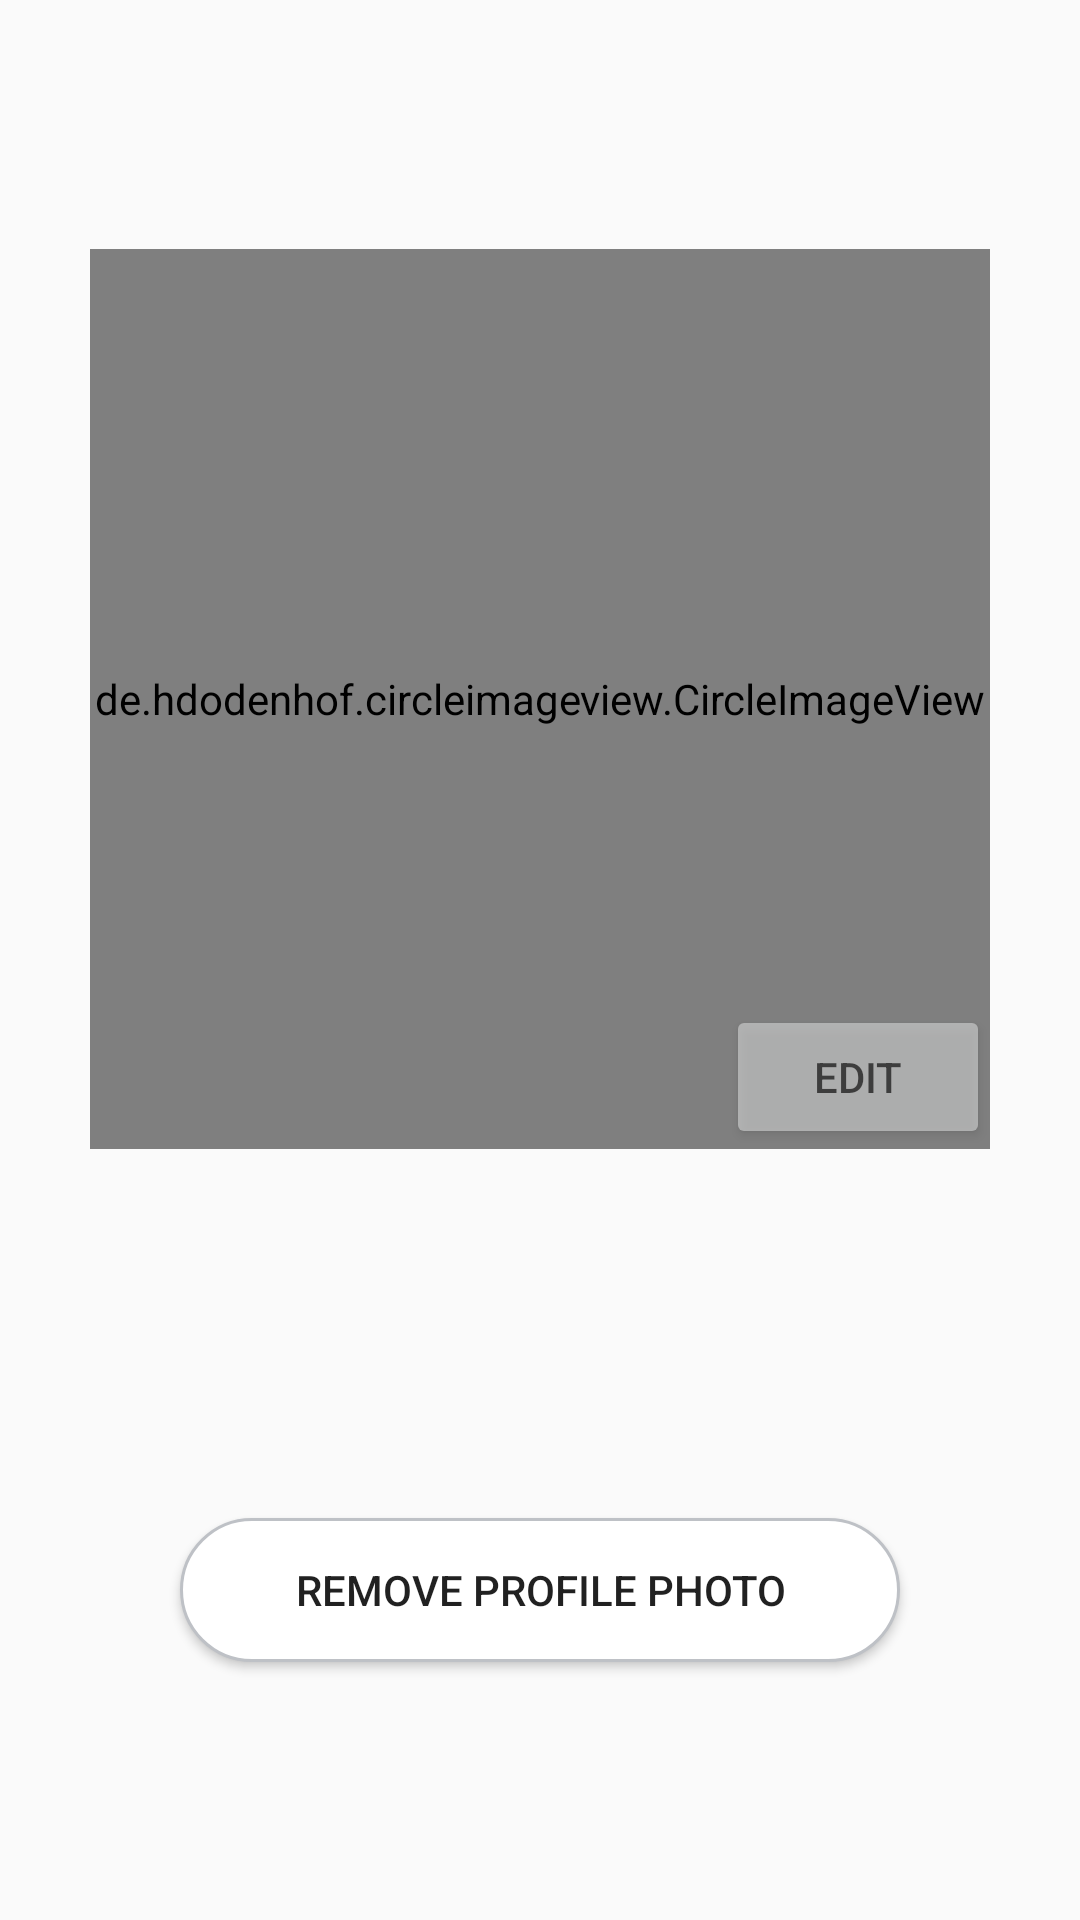

This screen was rendered from an Android layout file. Write that file and the resources it references.
<!-- AndroidManifest.xml: application theme AppTheme -->
<!-- res/layout/activity_full_profile_pic.xml -->
<?xml version="1.0" encoding="utf-8"?>
<RelativeLayout xmlns:android="http://schemas.android.com/apk/res/android"
    xmlns:app="http://schemas.android.com/apk/res-auto"
    xmlns:tools="http://schemas.android.com/tools"
    android:layout_width="match_parent"
    android:layout_height="match_parent"
    tools:context=".FullProfilePic">

    <de.hdodenhof.circleimageview.CircleImageView
        android:id="@+id/profpic"
        android:layout_width="300dp"
        android:layout_height="300dp"
        android:layout_alignParentTop="true"
        android:layout_centerHorizontal="true"
        android:layout_marginTop="83dp"
        android:src="@drawable/defimg"
        app:civ_border_color="#FF000000"
        app:civ_border_width="2dp"
        />

    <Button
        android:id="@+id/editbtn"
        android:layout_width="wrap_content"
        android:layout_height="wrap_content"

        android:layout_alignBottom="@+id/profpic"
        android:layout_alignEnd="@+id/profpic"
        android:drawableLeft="@drawable/tc"
        android:onClick="action_edit"
        android:text="Edit"

        android:color="#66FF0000"
        android:alpha="0.6"
        />

    <Button
        android:id="@+id/removeDP"
        android:layout_width="240dp"
        android:layout_height="wrap_content"
        android:layout_alignParentBottom="true"
        android:layout_centerHorizontal="true"
        android:layout_marginBottom="86dp"
        android:text="Remove Profile Photo"

        android:background="@drawable/rounded_corner"
        />


</RelativeLayout>
<!-- resources referenced by this layout -->
<resources>
  <!-- drawable rounded_corner (drawable) -->
  <?xml version="1.0" encoding="utf-8"?>
  <shape xmlns:android="http://schemas.android.com/apk/res/android" >
      <stroke
          android:width="1dp"
          android:color="#bec1c6" />
  
      <solid android:color="#fff" />
  
      <padding
          android:left="1dp"
          android:right="1dp"
          android:bottom="1dp"
          android:top="1dp" />
  
      <corners android:radius="45dp" />
  </shape>
  <style name="AppTheme" parent="Theme.AppCompat.Light.NoActionBar">
  
          
          <item name="windowActionBar">false</item>item&gt;
          <item name="windowNoTitle">true</item>item&gt;
          <item name="colorPrimary">@color/colorPrimary</item>
          <item name="colorPrimaryDark">@color/colorPrimaryDark</item>
          <item name="colorAccent">@color/colorAccent</item>
      </style>
  <color name="colorPrimary">#a8d0db</color>
  <color name="colorPrimaryDark">#a8d0db</color>
  <color name="colorAccent">#FF4081</color>
</resources>
